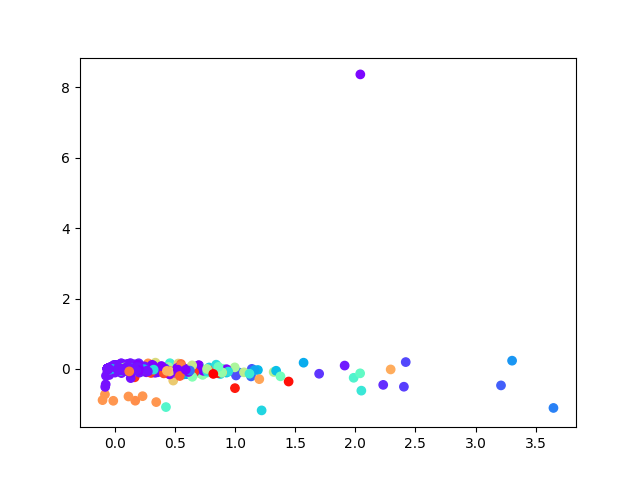

Values plotted in this chart, from the file beside it:
, 0, 1
0, -0.009162, 0.008935
1, -0.01454, 0.008009
2, 0.02832, -0.01341
3, -0.01263, -0.01145
4, 0.01131, 0.005331
5, -0.005946, -0.02381
6, 0.05859, 0.03376
7, -0.04642, 5.910475790222781e-05
8, 0.008896, -0.01889
9, 0.01732, -0.007151
10, 0.04627, -0.0208
11, 0.08869, -0.01518
12, 0.5323, 0.03812
13, -0.05463, 0.004174
14, -0.03679, -0.001102
15, -0.05386, 0.004768
16, -0.05562, 0.004004
17, -0.0569, 0.00483
18, -0.0569, 0.00483
19, -0.0569, 0.00483
20, -0.0569, 0.00483
21, -0.0569, 0.00483
22, -0.0569, 0.00483
23, -0.0569, 0.00483
24, -0.0569, 0.00483
25, 0.01296, -0.01029
26, -0.01869, -0.0007063
27, 0.0383, -0.01753
28, 0.04156, -0.007995
29, -0.03494, 0.00268
30, -0.009569, 0.02246
31, -0.02941, -0.003211
32, -0.07449, -0.4402
33, 0.2078, -0.03677
34, 0.06678, -0.04343
35, -0.001672, -0.001004
36, -0.0569, 0.00483
37, -0.0569, 0.00483
38, -0.05682, 0.004828
39, -0.05687, 0.004841
40, -0.0569, 0.00483
41, -0.0569, 0.00483
42, -0.0569, 0.00483
43, -0.05602, 0.004587
44, -0.0569, 0.00483
45, -0.0569, 0.00483
46, -0.0569, 0.00483
47, -0.0569, 0.00483
48, -0.0569, 0.00483
49, -0.0569, 0.00483
50, -0.05594, 0.00461
51, -0.05312, 0.004573
52, -0.05623, 0.004592
53, -0.05685, 0.004815
54, -0.04307, 0.009006
55, -0.0569, 0.00483
56, -0.0569, 0.00483
57, -0.05051, 0.001867
58, -0.05404, 0.004459
59, -0.0569, 0.00483
... 3,705 more rows
